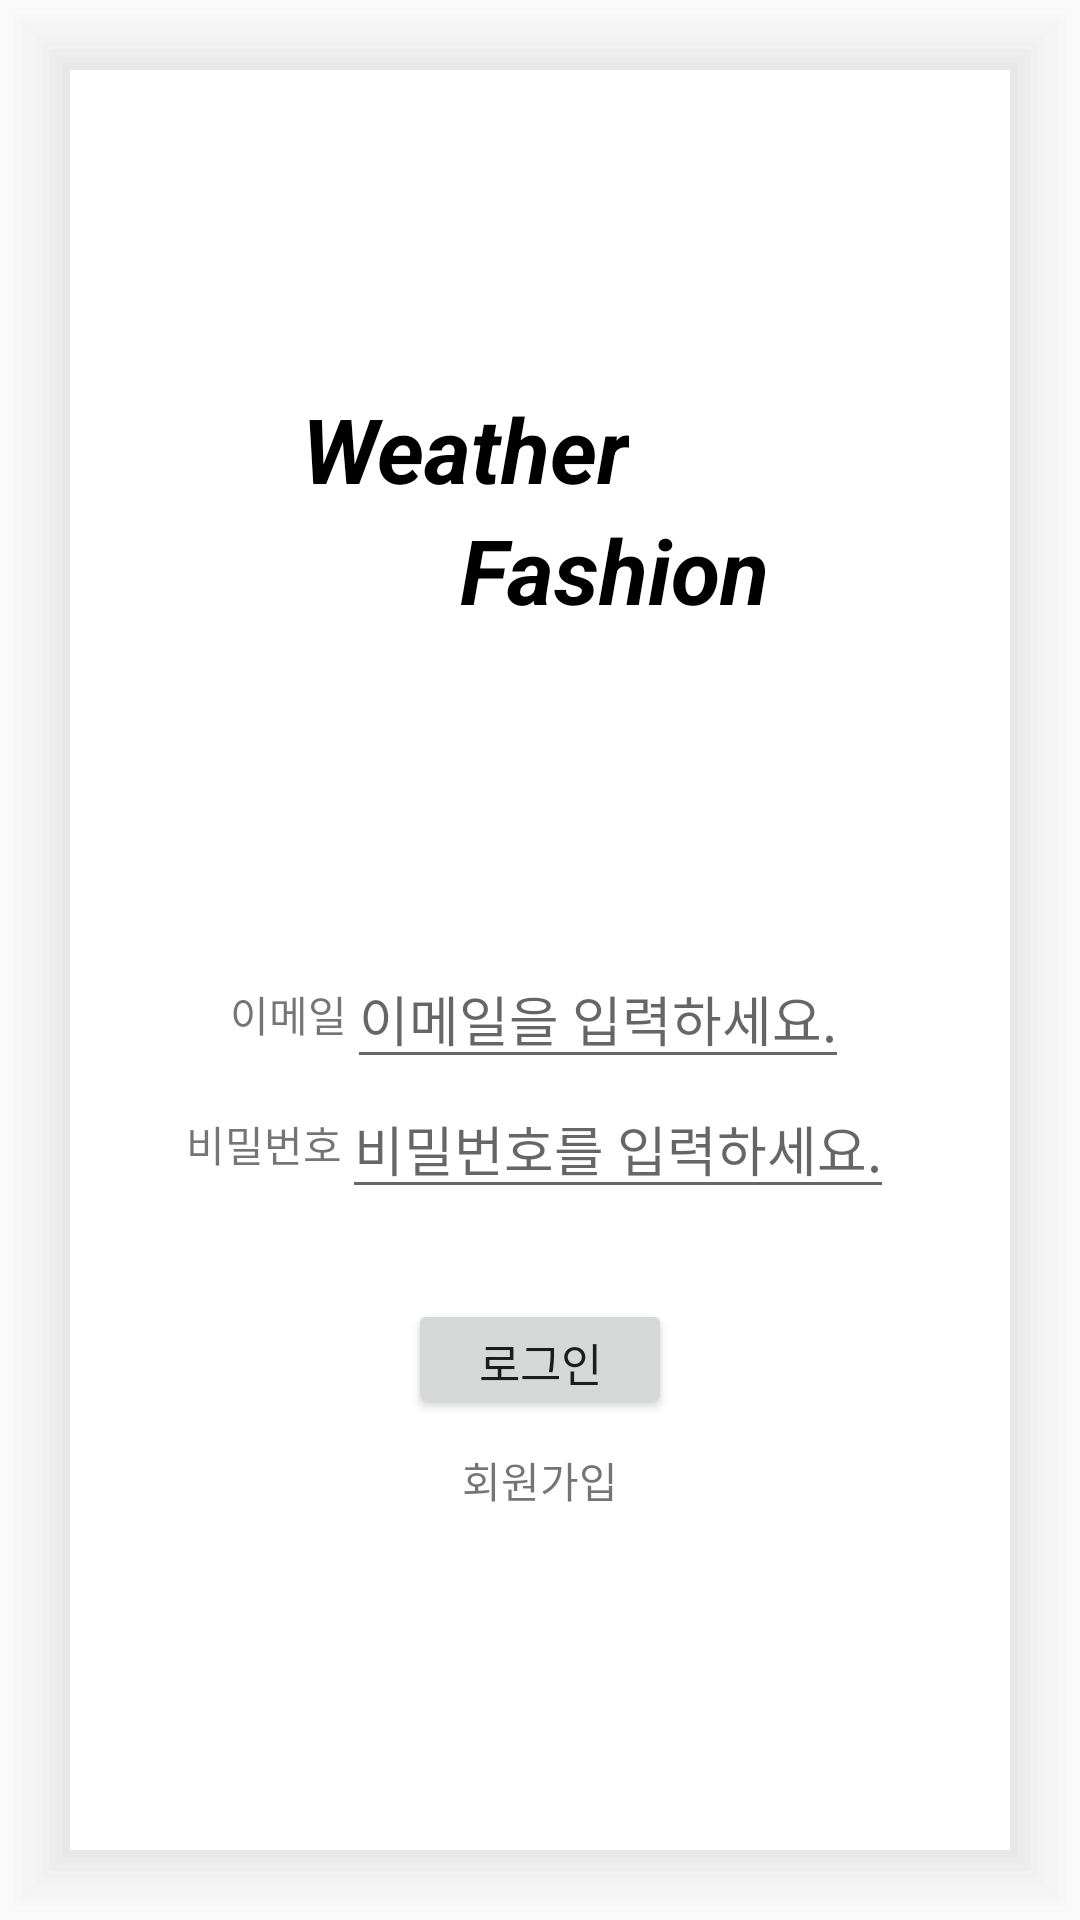

Write the Android layout XML for this screen, with the resource values it uses.
<!-- AndroidManifest.xml: application theme Theme.WeathernFashion -->
<!-- res/layout/activity_login.xml -->
<?xml version="1.0" encoding="utf-8"?>
<LinearLayout xmlns:android="http://schemas.android.com/apk/res/android"
    android:layout_width="match_parent"
    android:layout_height="match_parent"
    android:gravity="center"
    android:orientation="vertical">

    <LinearLayout
        android:layout_width="match_parent"
        android:layout_height="match_parent"
        android:background="@drawable/shadow"
        android:orientation="vertical">
    <LinearLayout
        android:layout_width="match_parent"
        android:layout_height="293dp"

        android:gravity="center"
        android:orientation="vertical">

        <LinearLayout
            android:layout_width="match_parent"
            android:layout_height="wrap_content"
            android:gravity="center"
            android:orientation="horizontal">

            <TextView
                android:id="@+id/text_weather"
                android:layout_width="wrap_content"
                android:layout_height="wrap_content"
                android:layout_marginLeft="-50dp"

                android:text="Weather"
                android:textColor="@color/black"
                android:textSize="30sp"
                android:textStyle="bold|italic" />
        </LinearLayout>

        <LinearLayout
            android:layout_width="match_parent"
            android:layout_height="wrap_content"
            android:gravity="center"
            android:orientation="horizontal">

            <TextView
                android:id="@+id/text_fashion"
                android:layout_width="wrap_content"
                android:layout_height="wrap_content"
                android:layout_marginRight="-50dp"
                android:text="Fashion"
                android:textColor="@color/black"
                android:textSize="30sp"
                android:textStyle="bold|italic" />
        </LinearLayout>
    </LinearLayout>
    <LinearLayout
        android:layout_width="match_parent"
        android:layout_height="wrap_content"
        android:orientation="vertical">
    <LinearLayout
        android:layout_width="match_parent"
        android:layout_height="wrap_content"
        android:gravity="center"
        android:orientation="horizontal">
    <TextView
        android:layout_width="wrap_content"
        android:layout_height="wrap_content"
        android:text="이메일"/>
    <EditText
        android:id="@+id/user_email"
        android:hint="이메일을 입력하세요."
        android:inputType="textEmailAddress"
        android:layout_width="wrap_content"
        android:layout_height="wrap_content"/>
    </LinearLayout>
    <LinearLayout
        android:layout_width="match_parent"
        android:layout_height="wrap_content"
        android:orientation="horizontal"
        android:gravity="center">
        <TextView
            android:layout_width="wrap_content"
            android:layout_height="wrap_content"
            android:text="비밀번호"/>
        <EditText
            android:id="@+id/user_pw"
            android:hint="비밀번호를 입력하세요."
            android:inputType="textPassword"
            android:layout_width="wrap_content"
            android:layout_height="wrap_content"/>
    </LinearLayout>

        <LinearLayout
            android:layout_width="match_parent"
            android:layout_height="wrap_content"
            android:orientation="vertical">
            <Button
                android:id="@+id/login_btn"
                android:layout_width="wrap_content"
                android:layout_height="40dp"
                android:layout_gravity="center"
                android:layout_marginTop="30dp"

                android:textSize="15dp"
                android:text="로그인"/>
        </LinearLayout>
        <LinearLayout
            android:layout_width="match_parent"
            android:layout_height="wrap_content"
            android:orientation="vertical"
            android:layout_marginTop="10dp"
            android:gravity="center">
            <TextView
                android:id="@+id/join_user"
                android:text="회원가입"
                android:layout_width="wrap_content"
                android:layout_height="wrap_content"
                android:layout_marginBottom="10dp"/>
        </LinearLayout>
    </LinearLayout>
    </LinearLayout>
</LinearLayout>
<!-- resources referenced by this layout -->
<resources>
  <color name="black">#FF000000</color>
  <!-- drawable shadow: vector/xml drawable (drawable, 3474 chars, omitted) -->
  <style name="Theme.WeathernFashion" parent="Theme.AppCompat.DayNight.DarkActionBar">
          
          <item name="windowNoTitle">true</item>
          <item name="colorPrimary">#000000</item>
          <item name="colorPrimaryVariant">@color/black</item>
          <item name="colorOnPrimary">@color/black</item>
          
          <item name="colorSecondary">@color/teal_200</item>
          <item name="colorSecondaryVariant">@color/post_hint_color</item>
          <item name="colorOnSecondary">@color/black</item>
          
          <item name="android:statusBarColor" tools:targetApi="l">?attr/colorPrimaryVariant</item>
          
      </style>
  <color name="teal_200">#FF03DAC5</color>
  <color name="post_hint_color">#BABABA</color>
</resources>
